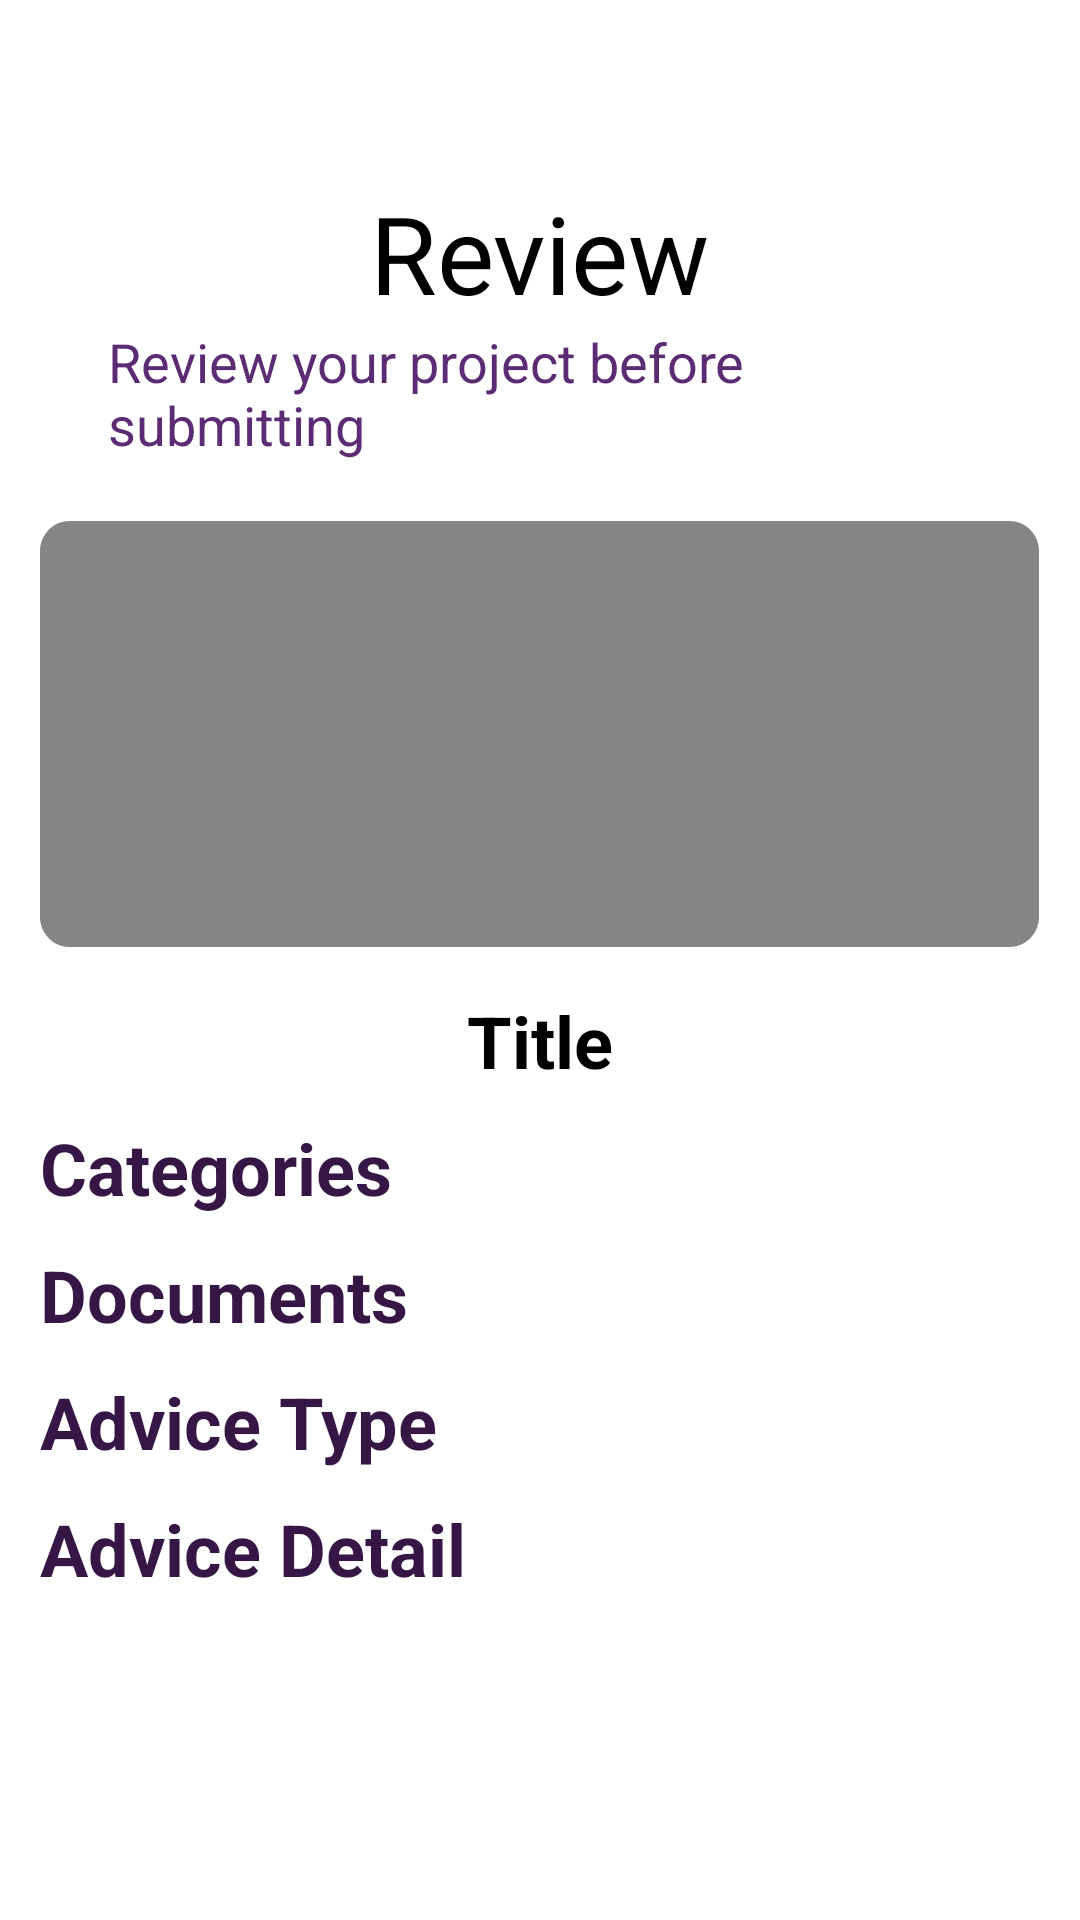

Reconstruct the res/layout file that produces this screen, plus the resources it refers to.
<!-- AndroidManifest.xml: application theme Theme.PVSAdvisor -->
<!-- res/layout/fragment_upload_review.xml -->
<?xml version="1.0" encoding="utf-8"?>
<RelativeLayout xmlns:android="http://schemas.android.com/apk/res/android"
    android:layout_width="match_parent"
    android:layout_height="match_parent">

    <ScrollView
        android:layout_width="match_parent"
        android:layout_height="match_parent">

        <RelativeLayout
            android:layout_width="match_parent"
            android:layout_height="wrap_content">

            <TextView
                android:id="@+id/review_title"
                style="@style/upload_title"
                android:layout_width="wrap_content"
                android:layout_height="wrap_content"
                android:text="@string/project_review_title" />

            <TextView
                android:id="@+id/review_ins"
                style="@style/upload_instruction"
                android:layout_width="wrap_content"
                android:layout_height="wrap_content"
                android:layout_below="@id/review_title"
                android:text="@string/project_review_instruction" />

            <ImageView
                android:id="@+id/thumbnail_image"
                android:layout_width="wrap_content"
                android:layout_height="wrap_content"
                android:layout_below="@id/review_ins"
                android:layout_centerHorizontal="true"
                android:layout_marginTop="20dp"
                android:src="@drawable/upload_default_thumbnail" />

            <TextView
                android:id="@+id/project_title"
                android:layout_width="wrap_content"
                android:layout_height="wrap_content"
                android:layout_below="@id/thumbnail_image"
                android:layout_centerHorizontal="true"
                android:layout_marginTop="15dp"
                android:gravity="center"
                android:text="Title"
                android:textColor="@color/black"
                android:textSize="24sp"
                android:textStyle="bold" />

            <TextView
                android:id="@+id/review_cat_header"
                android:layout_width="wrap_content"
                android:layout_height="wrap_content"
                android:layout_below="@id/project_title"
                android:layout_alignStart="@id/thumbnail_image"
                android:layout_marginTop="10dp"
                android:text="@string/project_review_categories"
                style="@style/upload_review_header"/>

            <TextView
                android:id="@+id/review_documents_header"
                android:layout_width="wrap_content"
                android:layout_height="wrap_content"
                android:layout_below="@id/review_cat_header"
                android:layout_alignStart="@id/thumbnail_image"
                android:layout_marginTop="10dp"
                android:text="@string/project_review_documents"
                style="@style/upload_review_header"/>

            <TextView
                android:id="@+id/review_advice_type_header"
                android:layout_width="wrap_content"
                android:layout_height="wrap_content"
                android:layout_below="@id/review_documents_header"
                android:layout_alignStart="@id/thumbnail_image"
                android:layout_marginTop="10dp"
                android:text="@string/project_review_advice_type"
                style="@style/upload_review_header"/>

            <TextView
                android:id="@+id/review_advice_detail_header"
                android:layout_width="wrap_content"
                android:layout_height="wrap_content"
                android:layout_below="@id/review_advice_type_header"
                android:layout_alignStart="@id/thumbnail_image"
                android:layout_marginTop="10dp"
                android:text="@string/project_review_advice_detail"
                style="@style/upload_review_header"/>
        </RelativeLayout>
    </ScrollView>


</RelativeLayout>
<!-- resources referenced by this layout -->
<resources>
  <color name="black">#FF000000</color>
  <!-- drawable upload_default_thumbnail (drawable) -->
  <vector
      xmlns:android="http://schemas.android.com/apk/res/android"
      xmlns:aapt="http://schemas.android.com/aapt"
      android:width="333dp"
      android:height="142dp"
      android:viewportWidth="333"
      android:viewportHeight="142"
      >
  
      <group>
  
          <clip-path
              android:pathData="M10 0H323C328.523 0 333 4.47715 333 10V132C333 137.523 328.523 142 323 142H10C4.47715 142 0 137.523 0 132V10C0 4.47715 4.47715 0 10 0Z"
              />
  
          <path
              android:pathData="M0 0V142H333V0"
              android:fillColor="@color/PVS_Gray"
              />
  
      </group>
  
  </vector>
  <string name="project_review_advice_detail">Advice Detail</string>
  <string name="project_review_advice_type">Advice Type</string>
  <string name="project_review_categories">Categories</string>
  <string name="project_review_documents">Documents</string>
  <string name="project_review_instruction">Review your project before submitting</string>
  <string name="project_review_title">Review</string>
  <style name="upload_instruction">
          <item name="android:layout_marginStart">72dp</item>
          <item name="android:textSize">18sp</item>
          <item name="android:textColor">@color/PVS_Purple</item>
          <item name="android:layout_centerHorizontal">true</item>
      </style>
  <style name="upload_review_header">
          <item name="android:textSize">24sp</item>
          <item name="android:textStyle">bold</item>
          <item name="android:textColor">@color/PVS_Dark_Purple</item>
      </style>
  <style name="upload_title">
          <item name="android:layout_marginTop">60dp</item>
          <item name="android:textSize">36sp</item>
          <item name="android:textColor">@color/black</item>
          <item name="android:layout_centerHorizontal">true</item>
      </style>
  <style name="Theme.PVSAdvisor" parent="Theme.MaterialComponents.DayNight.NoActionBar">
          
          <item name="colorPrimary">@color/PVS_Purple</item>
          <item name="colorPrimaryVariant">@color/PVS_Dark_Purple</item>
          <item name="colorOnPrimary">@color/white</item>
          
          <item name="colorSecondary">@color/teal_200</item>
          <item name="colorSecondaryVariant">@color/teal_700</item>
          <item name="colorOnSecondary">@color/black</item>
          
          <item name="android:statusBarColor" tools:targetApi="l">?attr/colorPrimaryVariant</item>
          
      </style>
  <color name="PVS_Gray">#848584</color>
  <color name="PVS_Purple">#5B2C73</color>
  <color name="PVS_Dark_Purple">#351644</color>
  <color name="white">#FFFFFFFF</color>
  <color name="teal_200">#FF03DAC5</color>
  <color name="teal_700">#FF018786</color>
</resources>
